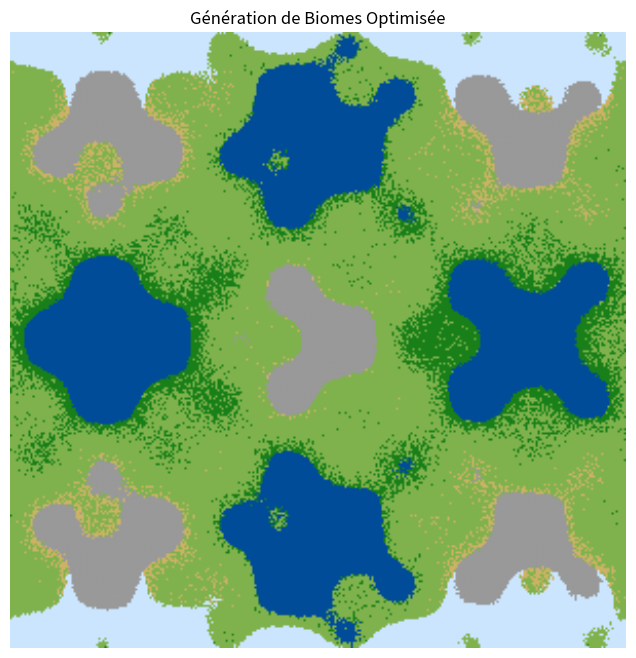

The script that saved this image:
import numpy as np
import matplotlib.pyplot as plt

SIZE = 300  

# on peut aussi juste appeler la fonction main qui relie tout ce dont on n'a besoin s'il y en a

def normalize(data):
    return (data - data.min()) / (data.max() - data.min())
#On peut ici appeler la fonction qui calcul l'altitude
def generate_altitude(size):
    x = np.linspace(0, 1, size)
    y = np.linspace(0, 1, size)
    X, Y = np.meshgrid(x, y)
    
    altitude = (
        0.5 * np.sin(3 * np.pi * X) * np.sin(3 * np.pi * Y) +
        0.2 * np.sin(10 * np.pi * X) * np.cos(10 * np.pi * Y) +
        0.1 * np.random.normal(0, 0.1, (size, size)) # Bruit plus doux
    )
    return normalize(altitude)

#   on appele la fonction de la temperature
def generate_temperature(size, altitude):
    # Gradient de latitude (pôles froids, équateur chaud)
    latitude = np.linspace(-1, 1, size)
    lat_2d = np.abs(np.repeat(latitude[:, None], size, axis=1))
    
    # La température baisse avec l'altitude et la latitude
    temp = 1.0 - (0.6 * lat_2d + 0.4 * altitude)
    return np.clip(temp, 0, 1)

#on peut appeler ici la fonction de l'humidité
def generate_humidité(size, altitude, temperature):
    # Plus chaud + plus bas = souvent plus humide (proche océan)
    humidity = (1 - altitude) * 0.7 + (temperature) * 0.3
    humidity += np.random.normal(0, 0.05, (size, size))
    return np.clip(humidity, 0, 1)

# Couleurs normalisées (0 à 1 pour matplotlib)
COLORS = {
    "ocean":    [0.0, 0.3, 0.6],
    "forest":   [0.1, 0.5, 0.1],
    "plains":   [0.5, 0.7, 0.3],
    "desert":   [0.8, 0.7, 0.4],
    "mountain": [0.6, 0.6, 0.6],
    "tundra":   [0.8, 0.9, 1.0]
}

def get_biome_map(a, t, h):
    # Création d'une matrice vide pour les couleurs (R, G, B)
    map_rgb = np.zeros((SIZE, SIZE, 3))
    
    # On crée des masques booléens
    is_ocean    = a < 0.35
    is_mountain = (a >= 0.35) & (a > 0.75)
    is_tundra   = (a >= 0.35) & (a <= 0.75) & (t < 0.25)
    is_desert   = (a >= 0.35) & (a <= 0.75) & (t >= 0.25) & (h < 0.3)
    is_forest   = (a >= 0.35) & (a <= 0.75) & (t >= 0.25) & (h >= 0.3) & (h > 0.6)
    is_plains   = (a >= 0.35) & (a <= 0.75) & (t >= 0.25) & (h >= 0.3) & (h <= 0.6)

    # Application des couleurs par masque
    map_rgb[is_ocean]    = COLORS["ocean"]
    map_rgb[is_mountain] = COLORS["mountain"]
    map_rgb[is_tundra]   = COLORS["tundra"]
    map_rgb[is_desert]   = COLORS["desert"]
    map_rgb[is_forest]   = COLORS["forest"]
    map_rgb[is_plains]   = COLORS["plains"]
    
    return map_rgb

# Pipeline d'exécution
alt = generate_altitude(SIZE)
temp = generate_temperature(SIZE, alt)
hum = generate_humidité(SIZE, alt, temp)
img = get_biome_map(alt, temp, hum)

plt.figure(figsize=(8, 8))
plt.imshow(img, interpolation='bilinear') # 'bilinear' adoucit les transitions
plt.title("Génération de Biomes Optimisée")
plt.axis("off")
plt.show()